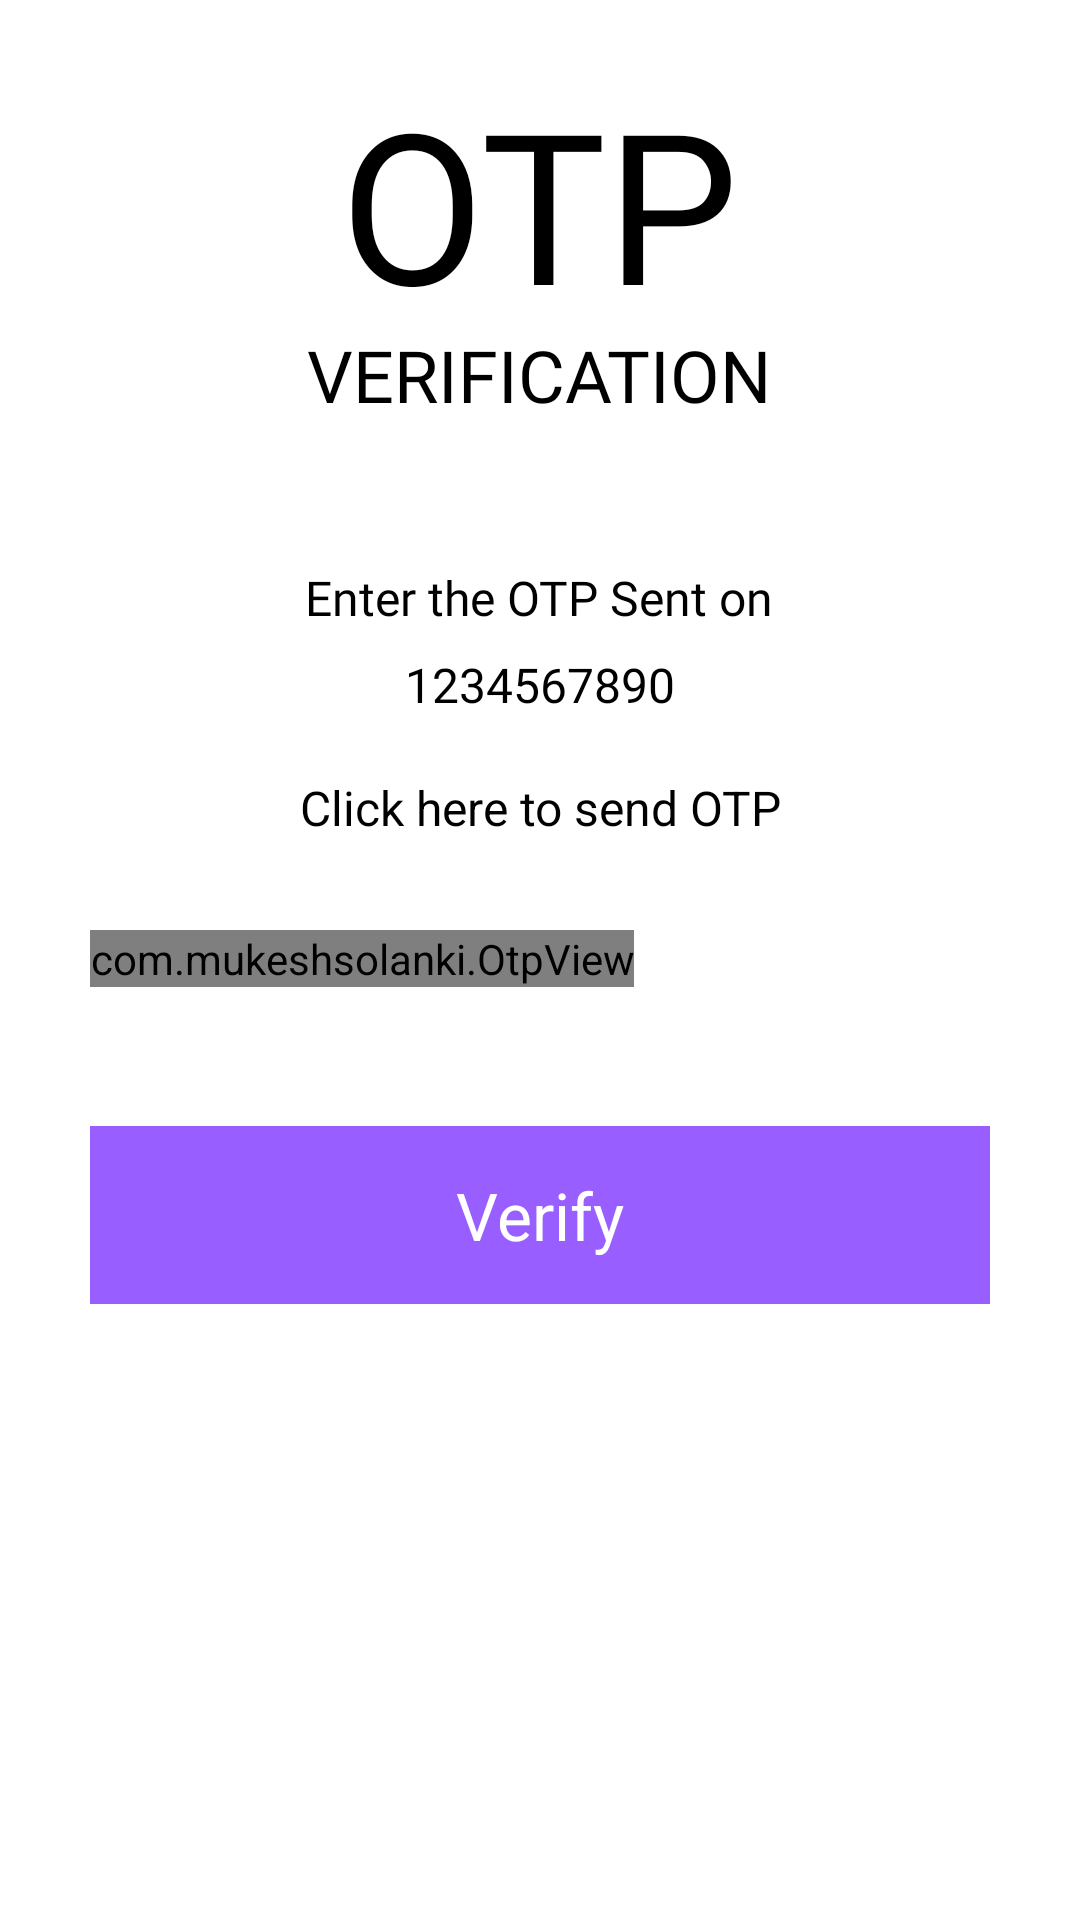

Android layout source for this screen:
<!-- AndroidManifest.xml: application theme Theme.GrowFarm -->
<!-- res/layout/fragment_otp.xml -->
<?xml version="1.0" encoding="utf-8"?>
<ScrollView xmlns:android="http://schemas.android.com/apk/res/android"
    xmlns:app="http://schemas.android.com/apk/res-auto"
    xmlns:tools="http://schemas.android.com/tools"
    android:layout_width="match_parent"
    android:layout_height="match_parent"
    android:background="@color/white"
    tools:context=".ui.authentication.OtpFragment">

    <LinearLayout
        android:layout_width="match_parent"
        android:layout_height="wrap_content"
        android:orientation="vertical"
        android:padding="30dp">

        <TextView
            android:layout_width="wrap_content"
            android:layout_height="wrap_content"
            android:layout_gravity="center"
            android:fontFamily="@font/bungee"
            android:includeFontPadding="false"
            android:text="OTP"
            android:textAlignment="center"
            android:textAllCaps="true"
            android:textColor="@color/black"
            android:textSize="70sp" />

        <TextView
            android:layout_width="wrap_content"
            android:layout_height="wrap_content"
            android:layout_gravity="center"
            android:fontFamily="@font/bungee"
            android:includeFontPadding="false"
            android:text="Verification"
            android:textAlignment="center"
            android:textAllCaps="true"
            android:textColor="@color/black"
            android:textSize="24sp" />

        <TextView
            android:id="@+id/otp_description_text"
            android:layout_width="wrap_content"
            android:layout_height="wrap_content"
            android:layout_gravity="center"
            android:layout_marginTop="50dp"
            android:fontFamily="@font/bungee"
            android:includeFontPadding="false"
            android:text="Enter the OTP Sent on"
            android:textAlignment="center"
            android:textColor="@color/black"
            android:textSize="16sp" />

        <TextView
            android:id="@+id/tvPhoneNumber"
            android:layout_width="wrap_content"
            android:layout_height="wrap_content"
            android:layout_gravity="center"
            android:layout_marginTop="10dp"
            android:fontFamily="@font/bungee"
            android:includeFontPadding="false"
            android:text="1234567890"
            android:textAlignment="center"
            android:textColor="@color/black"
            android:textSize="16sp" />

        <TextView
            android:id="@+id/btnSendOTP"
            android:layout_width="wrap_content"
            android:layout_height="wrap_content"
            android:layout_gravity="center"
            android:layout_marginTop="20dp"
            android:text="Click here to send OTP"
            android:textAlignment="center"
            android:textColor="@color/black"
            android:textSize="16sp" />

        
        
        
        
        
        
        
        
        
        
        
        
        
        
        
        

        <com.mukeshsolanki.OtpView
            android:id="@+id/otp_view"
            android:layout_width="wrap_content"
            android:layout_height="wrap_content"
            android:layout_marginTop="30dp"
            android:inputType="text"
            android:itemBackground="#65EAEAEA"
            android:textAllCaps="true"
            android:textColor="@android:color/black"
            app:OtpHideLineWhenFilled="true"
            app:OtpItemCount="6"
            app:OtpItemSpacing="6dp"
            app:OtpLineColor="@color/black"
            app:OtpState_filled="true"
            app:OtpViewType="line"
            style="@style/OtpWidget.OtpView"/>


        <TextView
            android:id="@+id/txt_error"
            android:layout_width="wrap_content"
            android:layout_height="wrap_content"
            android:layout_marginTop="10dp"
            android:text=""
            android:textColor="#2196F3"
            android:textSize="12sp" />

        <LinearLayout
            android:id="@+id/btnVerify"
            android:layout_width="match_parent"
            android:layout_height="wrap_content"
            android:layout_marginTop="20dp"
            android:layout_marginBottom="5dp"
            android:background="#985EFF"
            android:gravity="center"
            android:orientation="horizontal"
            android:padding="15dp">

            <ProgressBar
                android:id="@+id/progressBar"
                android:layout_width="30dp"
                android:layout_height="30dp"
                android:indeterminate="true"
                android:indeterminateTint="#FFF"
                android:visibility="gone" />

            <TextView
                android:layout_width="wrap_content"
                android:layout_height="wrap_content"
                android:text="Verify"
                android:textColor="#fff"
                android:textSize="22sp" />
        </LinearLayout>
    </LinearLayout>
</ScrollView>
<!-- resources referenced by this layout -->
<resources>
  <color name="black">#FF000000</color>
  <color name="white">#FFFFFFFF</color>
  <style name="OtpWidget.OtpView" parent="Widget.AppCompat.EditText">
          <item name="android:background">@null</item>
          <item name="android:minHeight">0dp</item>
          <item name="android:maxLines">1</item>
      </style>
  <style name="Theme.GrowFarm" parent="Base.Theme.GrowFarm" />
  <style name="Base.Theme.GrowFarm" parent="Theme.Material3.DayNight.NoActionBar">
          
          
          <item name="otpViewStyle">@style/OtpWidget.OtpView</item>
      </style>
</resources>
